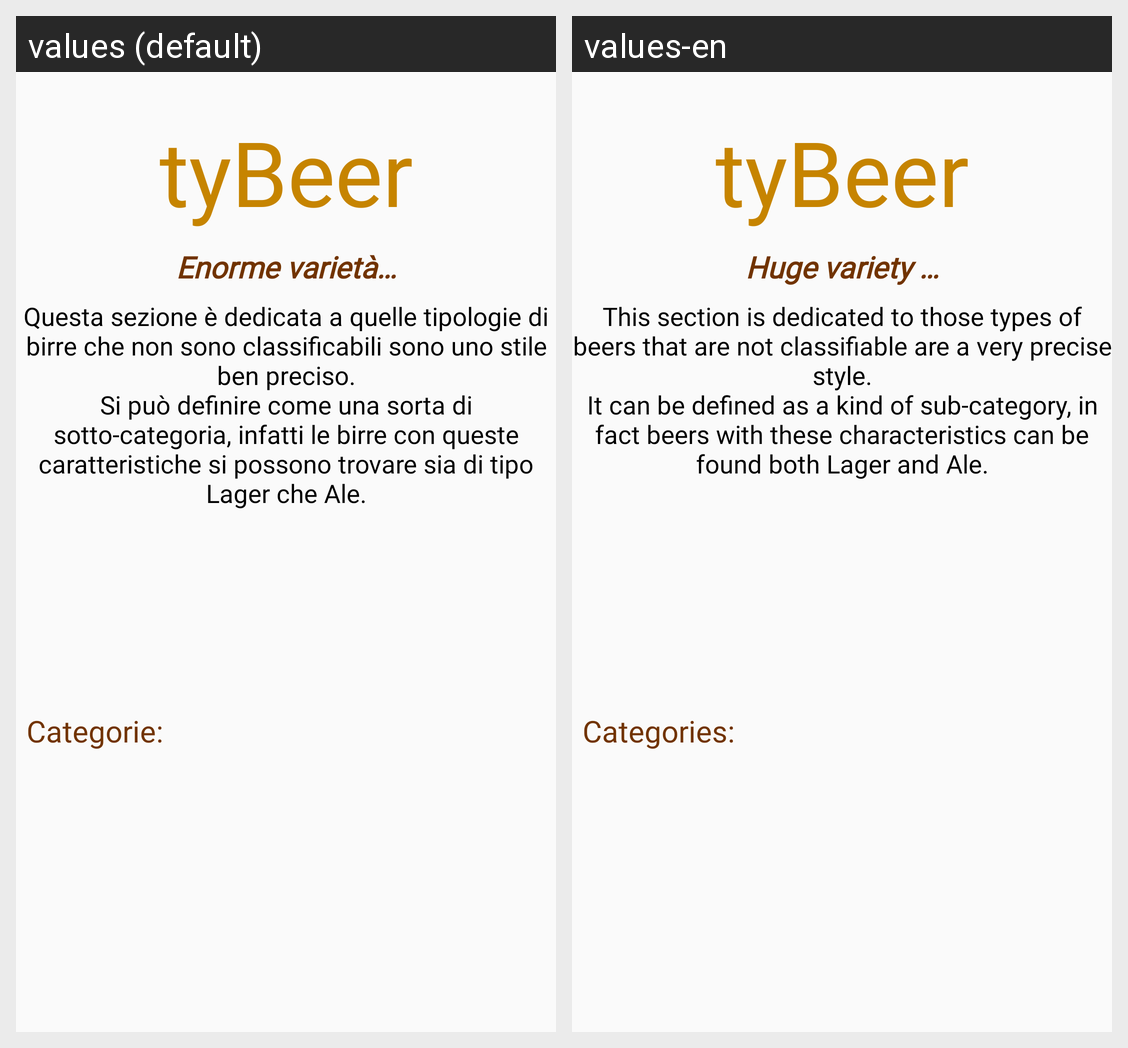

This grid shows one Android layout under two languages. Give, for every string resource on the screen, its name, the default text and each shown locale's text.
Android screen res/layout/fragment_learn_particular.xml rendered under 2 locales, left to right: values (default), values-en. Device: Nexus 5 (rendered at 1080×1920; each locale shown at half size, 540×960, under a caption strip naming it); theme Theme.TyBeer.
Strings drawn on this screen, with the default value and each locale's value (text and hints the layout hard-codes, and strings that could not be matched under every locale, appear in the picture but are not listed):

ParticularBeerSubtitle
  values: Enorme varietà…
  values-en: Huge variety …

ParticularBeerDesc
  values: Questa sezione è dedicata a quelle tipologie di birre che non sono classificabili sono uno stile ben preciso.
      Si può definire come una sorta di sotto-categoria, infatti le birre con queste caratteristiche si possono trovare sia di tipo Lager che Ale.
  values-en: This section is dedicated to those types of beers that are not classifiable are a very precise style.
      It can be defined as a kind of sub-category, in fact beers with these characteristics can be found both Lager and Ale.

Categorie
  values: Categorie:
  values-en: Categories:
